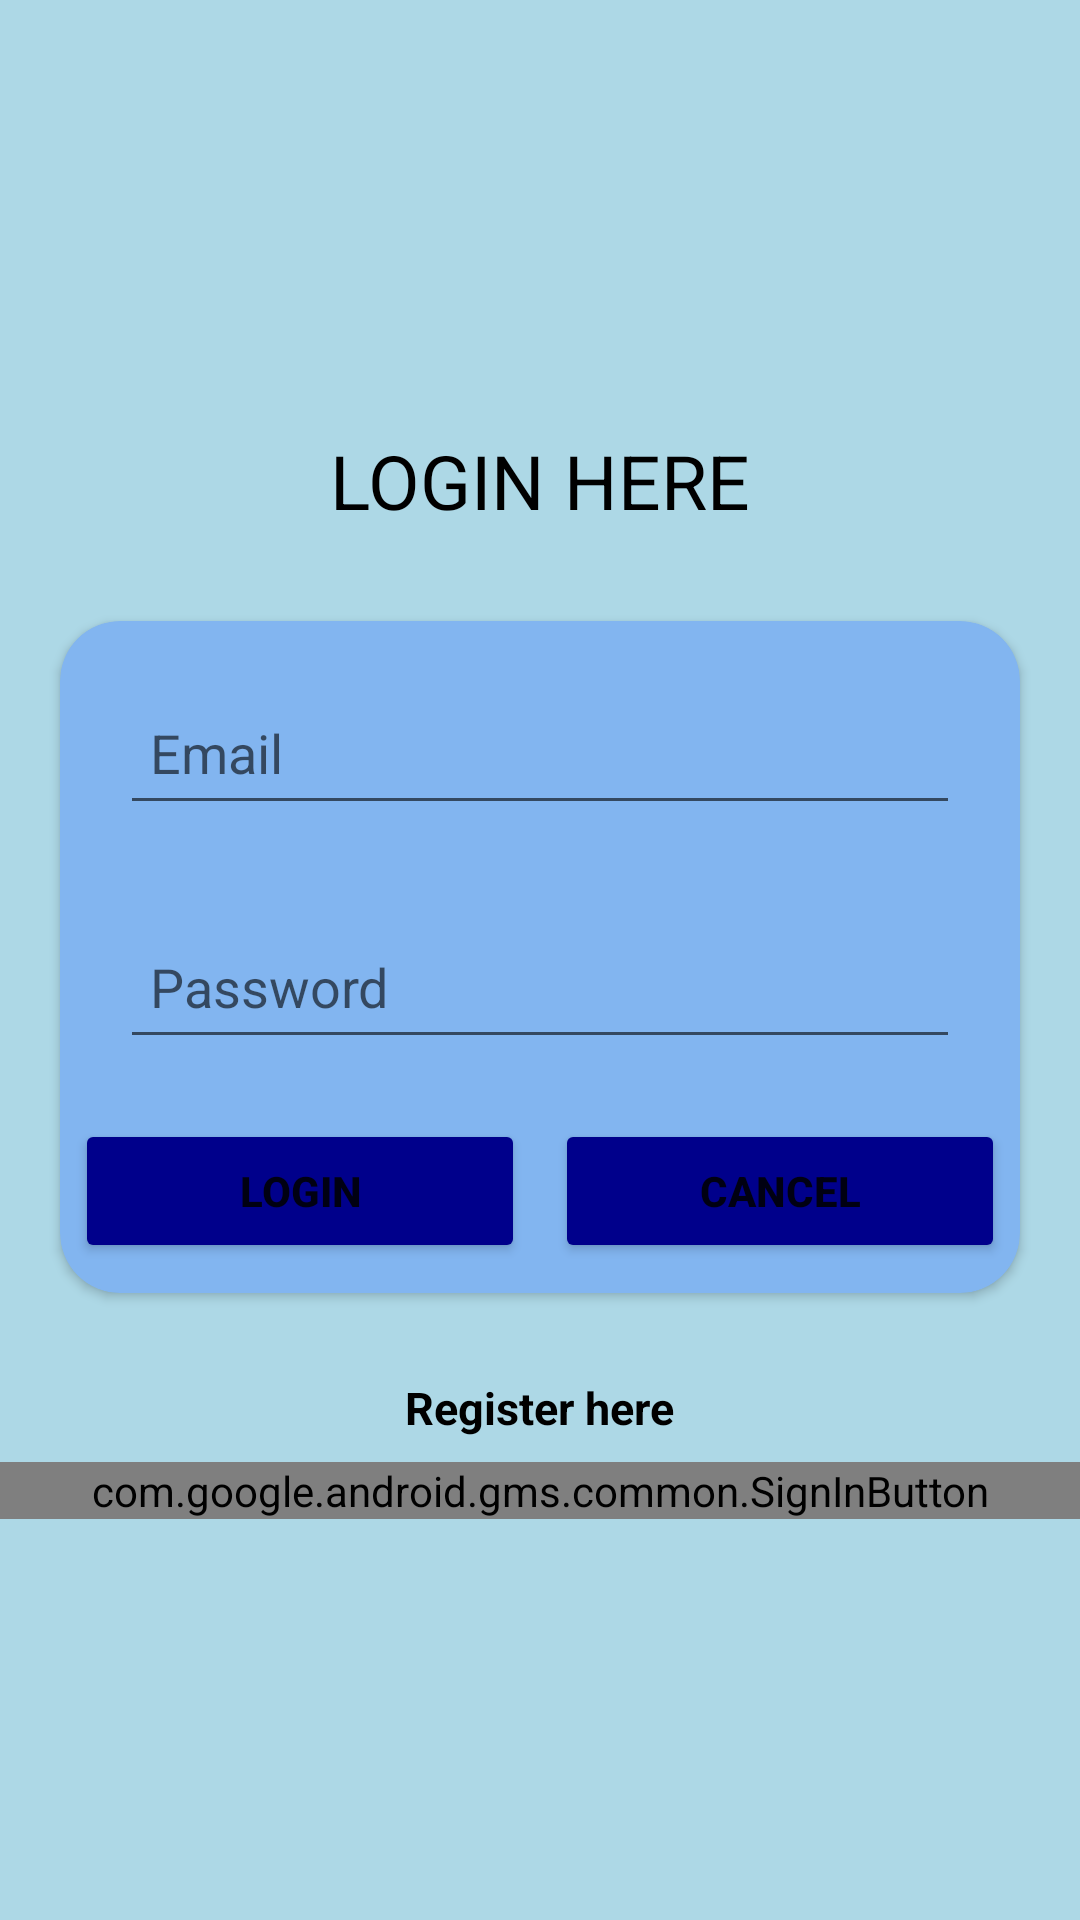

Reconstruct the res/layout file that produces this screen, plus the resources it refers to.
<!-- AndroidManifest.xml: application theme Theme.SQLite_Math_Game -->
<!-- res/layout/activity_login.xml -->
<?xml version="1.0" encoding="utf-8"?>
<ScrollView xmlns:app="http://schemas.android.com/apk/res-auto"
    xmlns:tools="http://schemas.android.com/tools"
    android:layout_height="match_parent" android:layout_width="match_parent"
    android:background="#ADD8E6"
    xmlns:android="http://schemas.android.com/apk/res/android"
    >
    <LinearLayout
        android:layout_width="match_parent"
        android:layout_height="match_parent"
        android:focusableInTouchMode="true"
        android:orientation="vertical"
        android:layout_gravity="center"
        android:gravity="center"
        tools:context=".LoginActivity">



        <TextView
            android:id="@+id/info"
            android:layout_width="wrap_content"
            android:layout_height="wrap_content"
            android:text="LOGIN HERE"
            android:textSize="25sp"
            android:textColor="#000"
            android:layout_margin="10dp"/>

        <androidx.cardview.widget.CardView
            android:layout_width="match_parent"
            android:layout_margin="20dp"
            android:layout_height="wrap_content"
            app:cardBackgroundColor="#82b5f0"
            app:cardCornerRadius="20dp"
            >

            <LinearLayout
                android:orientation="vertical"
                android:layout_width="match_parent"
                android:layout_height="match_parent"
                android:layout_margin="5dp"
                >
                <LinearLayout
                    android:layout_width="match_parent"
                    android:layout_height="wrap_content"
                    android:layout_margin="5dp"
                    >

                    <EditText
                        android:id="@+id/etxtEmailLogin"
                        android:layout_width="match_parent"
                        android:layout_height="wrap_content"
                        android:layout_gravity="center"
                        android:layout_margin="10dp"
                        android:hint="Email"
                        android:imeOptions="actionNext"
                        android:inputType="textEmailAddress"
                        android:minHeight="48dp"
                        android:paddingLeft="10dp"
                        android:paddingTop="10dp"
                        android:paddingBottom="10dp"
                        android:singleLine="true" />
                </LinearLayout>

                <LinearLayout
                    android:layout_width="match_parent"
                    android:layout_height="wrap_content"
                    android:layout_margin="5dp"
                    >

                    <EditText
                        android:id="@+id/eTxtPwdLogin"
                        android:layout_width="match_parent"
                        android:layout_height="wrap_content"
                        android:layout_gravity="center"
                        android:layout_margin="10dp"
                        android:hint="Password"
                        android:imeOptions="actionNext"
                        android:inputType="textPassword"
                        android:minHeight="48dp"
                        android:paddingLeft="10dp"
                        android:paddingTop="10dp"
                        android:paddingBottom="10dp"
                        android:singleLine="true" />
                </LinearLayout>
                <LinearLayout
                    android:layout_width="match_parent"
                    android:layout_height="wrap_content"
                    android:orientation="horizontal"
                    android:gravity="center"
                    >
                    <Button
                        android:layout_width="150dp"
                        android:layout_height="wrap_content"
                        android:id="@+id/btloginu"
                        android:text="Login"
                        android:textStyle="bold"
                        android:layout_gravity="center"
                        android:padding="5dp"
                        android:layout_margin="5dp"
                        android:gravity="center"
                        android:backgroundTint="#00008B"
                        />
                    <Button
                        android:layout_width="150dp"
                        android:layout_height="wrap_content"
                        android:id="@+id/btncancelu"
                        android:text="Cancel"
                        android:textStyle="bold"
                        android:layout_gravity="center"
                        android:padding="5dp"
                        android:layout_margin="5dp"
                        android:gravity="center"
                        android:backgroundTint="#00008B"/>
                </LinearLayout>

            </LinearLayout>
        </androidx.cardview.widget.CardView>

        <TextView
            android:layout_height="wrap_content"
            android:layout_width="wrap_content"
            android:layout_gravity="center"
            android:textSize="15sp"
            android:padding="8dp"
            android:id="@+id/txtReg"
            android:textStyle="bold"
            android:text="Register here"
            android:textColor="#000"
            android:textColorLink="#1B2C8B"/>

 <com.google.android.gms.common.SignInButton
     android:layout_width="match_parent"
     android:layout_height="wrap_content"
     android:id="@+id/loginbutton"/>

    </LinearLayout>
</ScrollView>
<!-- resources referenced by this layout -->
<resources>
  <style name="Theme.SQLite_Math_Game" parent="Theme.MaterialComponents.DayNight.DarkActionBar">
          
          <item name="colorPrimary">@color/purple_500</item>
          <item name="colorPrimaryVariant">@color/purple_700</item>
          <item name="colorOnPrimary">@color/white</item>
          
          <item name="colorSecondary">@color/teal_200</item>
          <item name="colorSecondaryVariant">@color/teal_700</item>
          <item name="colorOnSecondary">@color/black</item>
          
          <item name="android:statusBarColor" tools:targetApi="l">?attr/colorPrimaryVariant</item>
          
      </style>
  <!-- not gathered from this repository: default colours our renderer supplied (Android Studio template values) -->
  <color name="purple_500">#FF6200EE</color>
  <color name="purple_700">#FF3700B3</color>
  <color name="teal_200">#FF03DAC5</color>
  <color name="teal_700">#FF018786</color>
  <color name="black">#FF000000</color>
  <color name="white">#FFFFFFFF</color>
</resources>
